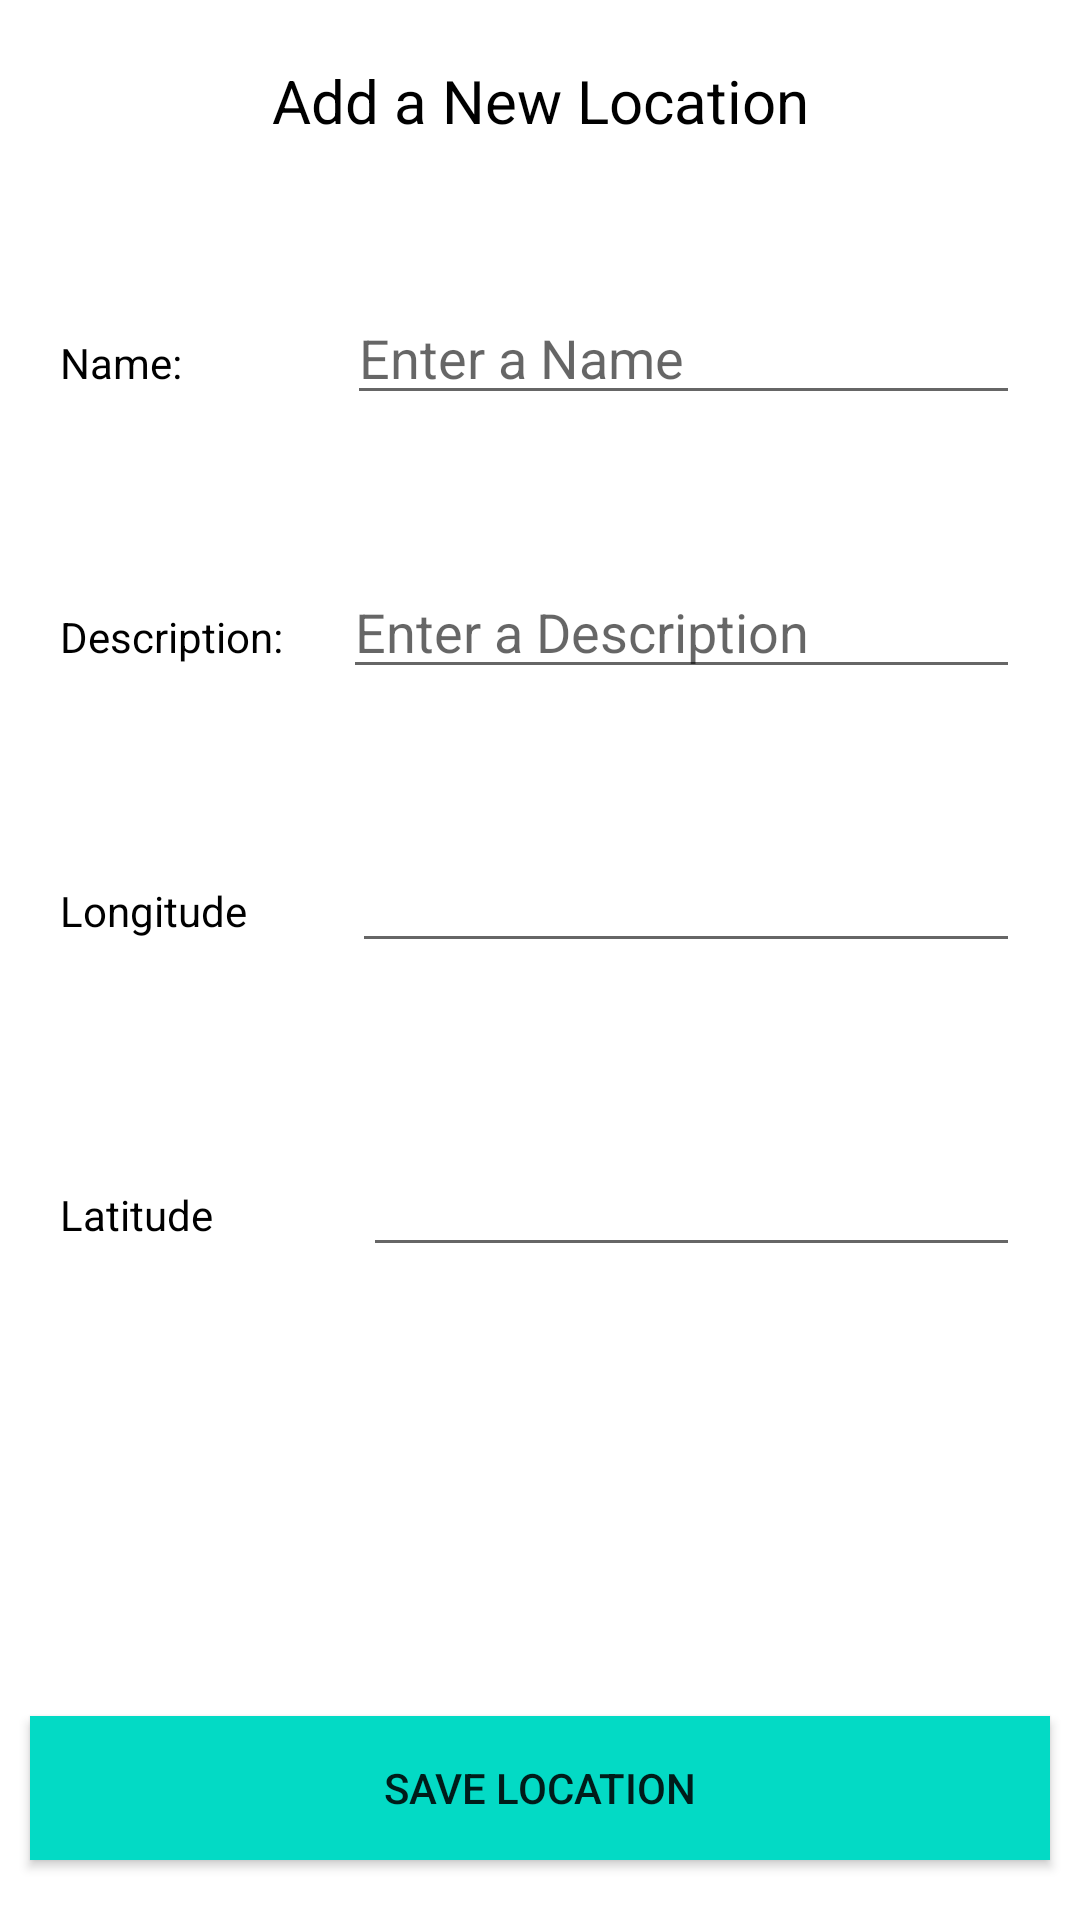

The Android layout XML behind this screen, and the referenced resources:
<!-- AndroidManifest.xml: application theme Theme.GoogleMapApi -->
<!-- res/layout/activity_input_new_location.xml -->
<?xml version="1.0" encoding="utf-8"?>
<androidx.constraintlayout.widget.ConstraintLayout
    xmlns:android="http://schemas.android.com/apk/res/android"
    xmlns:tools="http://schemas.android.com/tools"
    xmlns:app="http://schemas.android.com/apk/res-auto"
    android:layout_width="match_parent"
    android:layout_height="match_parent"
    tools:context=".inputNewLocation">

    <TextView
        android:id="@+id/textView3"
        android:layout_width="wrap_content"
        android:layout_height="wrap_content"
        android:layout_marginTop="20dp"
        android:text="Add a New Location"
        android:textColor="#000000"
        android:textSize="20sp"
        app:layout_constraintEnd_toEndOf="parent"
        app:layout_constraintStart_toStartOf="parent"
        app:layout_constraintTop_toTopOf="parent" />

    <TextView
        android:id="@+id/textView4"
        android:layout_width="0dp"
        android:layout_height="wrap_content"
        android:layout_marginStart="20dp"
        android:layout_marginLeft="20dp"
        android:text="Name:"
        android:textColor="#000000"
        app:layout_constraintBaseline_toBaselineOf="@+id/textView5"
        app:layout_constraintStart_toStartOf="parent" />

    <EditText
        android:id="@+id/textView5"
        android:layout_width="0dp"
        android:layout_height="wrap_content"
        android:layout_marginStart="55dp"
        android:layout_marginLeft="55dp"
        android:layout_marginTop="50dp"
        android:layout_marginEnd="20dp"
        android:layout_marginRight="20dp"
        android:hint="Enter a Name"
        app:layout_constraintEnd_toEndOf="parent"
        app:layout_constraintStart_toEndOf="@+id/textView4"
        app:layout_constraintTop_toBottomOf="@+id/textView3" />

    <TextView
        android:id="@+id/textView6"
        android:layout_width="wrap_content"
        android:layout_height="wrap_content"
        android:layout_marginStart="20dp"
        android:layout_marginLeft="20dp"
        android:text="Description:"
        android:textColor="#000000"
        app:layout_constraintBaseline_toBaselineOf="@+id/textView7"
        app:layout_constraintStart_toStartOf="parent" />

    <EditText
        android:id="@+id/textView7"
        android:layout_width="0dp"
        android:layout_height="wrap_content"
        android:layout_marginStart="20dp"
        android:layout_marginLeft="20dp"
        android:layout_marginTop="50dp"
        android:layout_marginEnd="20dp"
        android:layout_marginRight="20dp"
        android:hint="Enter a Description"
        app:layout_constraintEnd_toEndOf="parent"
        app:layout_constraintStart_toEndOf="@+id/textView6"
        app:layout_constraintTop_toBottomOf="@+id/textView5" />

    <TextView
        android:id="@+id/textView8"
        android:layout_width="wrap_content"
        android:layout_height="wrap_content"
        android:layout_marginStart="20dp"
        android:layout_marginLeft="20dp"
        android:text="Longitude"
        android:textColor="#000000"
        app:layout_constraintBaseline_toBaselineOf="@+id/editTextNumber"
        app:layout_constraintStart_toStartOf="parent" />

    <EditText
        android:id="@+id/editTextNumber"
        android:layout_width="0dp"
        android:layout_height="wrap_content"
        android:layout_marginStart="35dp"
        android:layout_marginLeft="35dp"
        android:layout_marginTop="50dp"
        android:layout_marginEnd="20dp"
        android:layout_marginRight="20dp"
        android:ems="10"
        android:inputType="number"
        app:layout_constraintEnd_toEndOf="parent"
        app:layout_constraintStart_toEndOf="@+id/textView8"
        app:layout_constraintTop_toBottomOf="@+id/textView7" />

    <EditText
        android:id="@+id/editTextNumber2"
        android:layout_width="0dp"
        android:layout_height="wrap_content"
        android:layout_marginStart="50dp"
        android:layout_marginLeft="50dp"
        android:layout_marginTop="60dp"
        android:layout_marginEnd="20dp"
        android:layout_marginRight="20dp"
        android:ems="10"
        android:inputType="number"
        app:layout_constraintEnd_toEndOf="parent"
        app:layout_constraintStart_toEndOf="@+id/textView9"
        app:layout_constraintTop_toBottomOf="@+id/editTextNumber" />

    <TextView
        android:id="@+id/textView9"
        android:layout_width="wrap_content"
        android:layout_height="wrap_content"
        android:layout_marginStart="20dp"
        android:layout_marginLeft="20dp"
        android:text="Latitude"
        android:textColor="#000000"
        app:layout_constraintBaseline_toBaselineOf="@+id/editTextNumber2"
        app:layout_constraintStart_toStartOf="parent" />

    <Button
        android:id="@+id/button"
        android:layout_width="0dp"
        android:layout_height="wrap_content"
        android:layout_marginStart="10dp"
        android:layout_marginLeft="10dp"
        android:layout_marginEnd="10dp"
        android:layout_marginRight="10dp"
        android:layout_marginBottom="20dp"
        android:background="@color/teal_200"
        android:text="SAVE LOCATION"
        app:layout_constraintBottom_toBottomOf="parent"
        app:layout_constraintEnd_toEndOf="parent"
        app:layout_constraintStart_toStartOf="parent" />
</androidx.constraintlayout.widget.ConstraintLayout>
<!-- resources referenced by this layout -->
<resources>
  <style name="Theme.GoogleMapApi" parent="Theme.MaterialComponents.DayNight.DarkActionBar">
          
          <item name="colorPrimary">@color/teal_200</item>
          <item name="colorPrimaryVariant">#00BCD4</item>
          <item name="colorOnPrimary">@color/white</item>
          
          <item name="colorSecondary">@color/teal_200</item>
          <item name="colorSecondaryVariant">@color/teal_700</item>
          <item name="colorOnSecondary">@color/black</item>
          
          <item name="android:statusBarColor" tools:targetApi="l">?attr/colorPrimaryVariant</item>
          
      </style>
  <!-- not gathered from this repository: default colours our renderer supplied (Android Studio template values) -->
  <color name="teal_200">#FF03DAC5</color>
  <color name="teal_700">#FF018786</color>
  <color name="black">#FF000000</color>
  <color name="white">#FFFFFFFF</color>
</resources>
